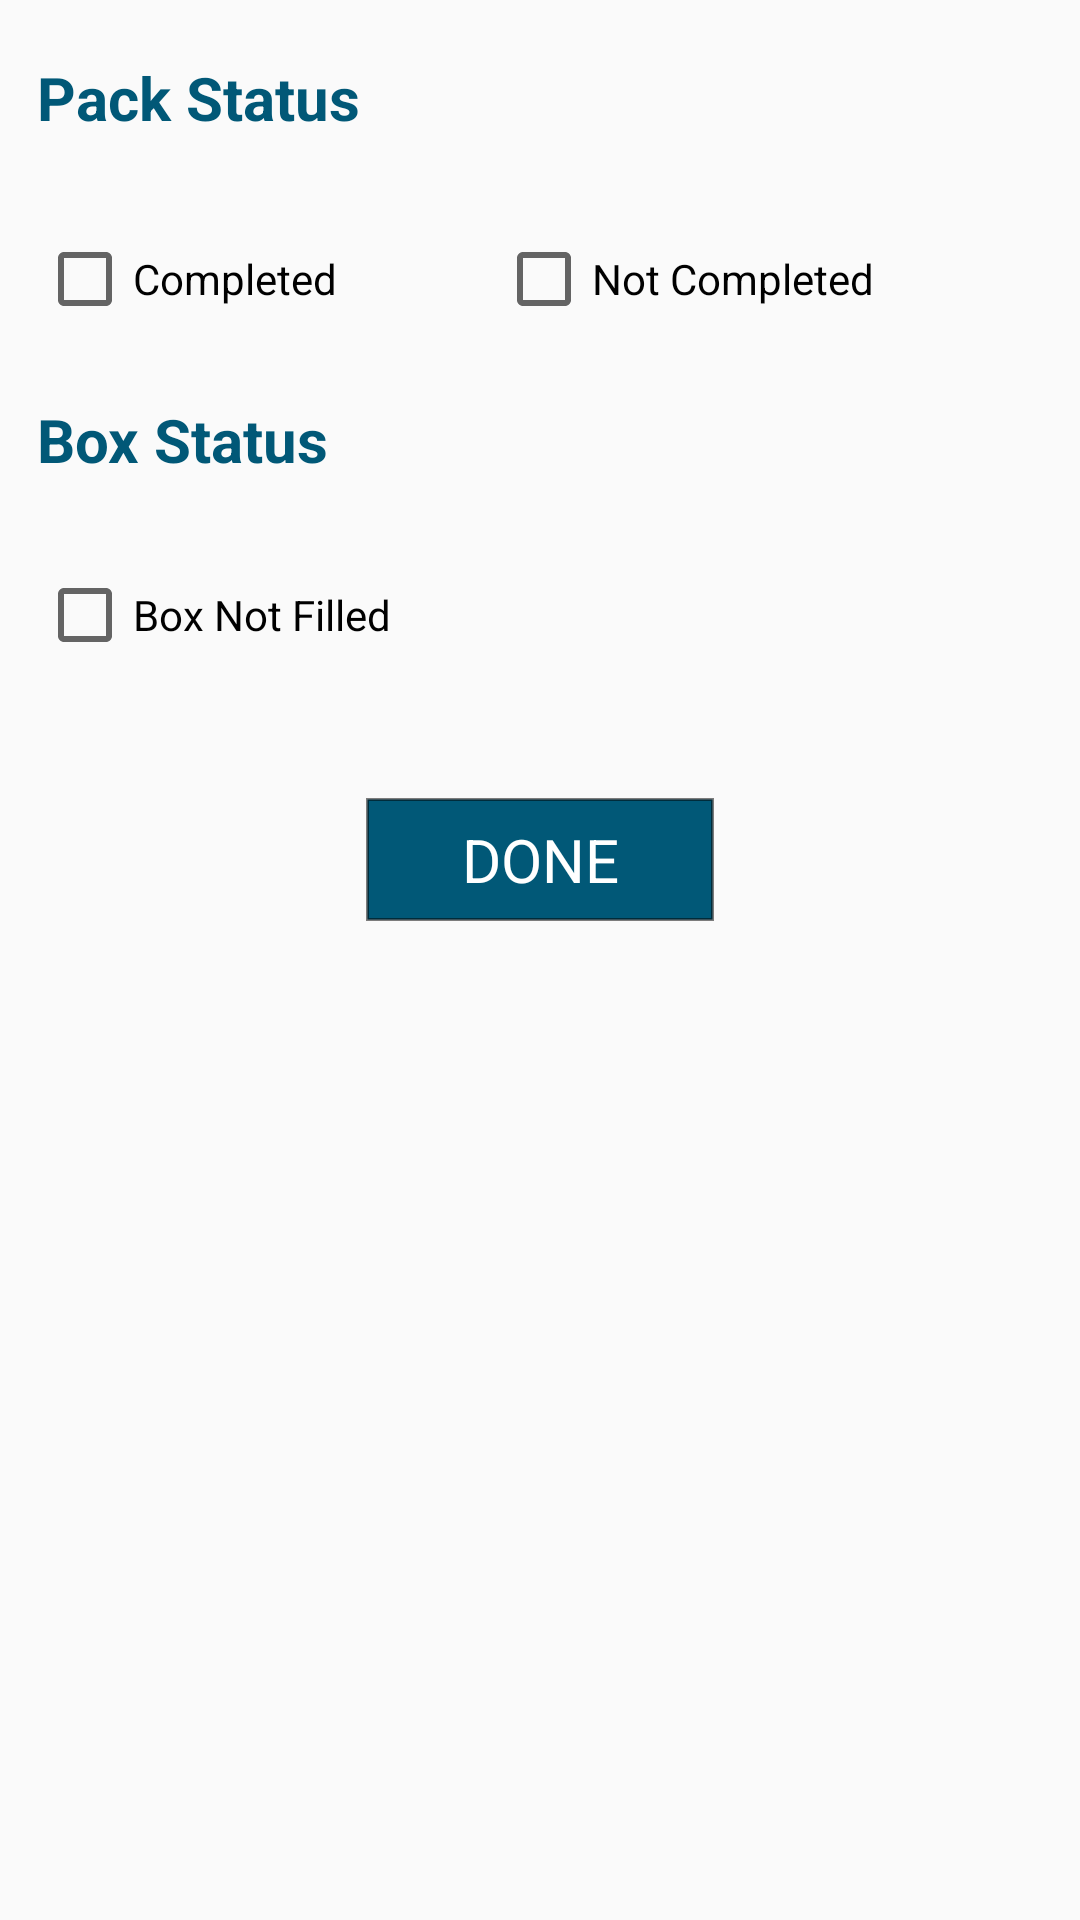

Here is an Android app screen rendered from its layout file. Give the layout XML and the strings, colors and styles it references.
<!-- AndroidManifest.xml: application theme AppTheme -->
<!-- res/layout/filter_popup.xml -->
<?xml version="1.0" encoding="utf-8"?>
<RelativeLayout xmlns:android="http://schemas.android.com/apk/res/android"
    android:orientation="vertical"
    android:layout_width="350dp"
    android:paddingRight="10dp"
    android:layout_height="350dp">


    <TextView
        android:layout_width="120dp"
        android:layout_height="45dp"
        android:text="DONE"
        android:textColor="@color/white"
        android:gravity="center"
        android:background="@drawable/black_border"
        android:textSize="20sp"
        android:id="@+id/textView29"
        android:layout_marginTop="43dp"
        android:layout_below="@+id/checkBox6"
        android:layout_centerHorizontal="true" />

    <TextView
        android:layout_width="wrap_content"
        android:layout_height="wrap_content"
        android:text="Pack Status"
        android:textSize="20sp"
        android:textColor="@color/colorPrimaryDark"
        android:textStyle="bold"
        android:id="@+id/textView23"
        android:layout_marginTop="19dp"
        android:layout_alignParentTop="true"
        android:layout_toStartOf="@+id/textView29" />

    <CheckBox
        android:layout_width="wrap_content"
        android:layout_height="wrap_content"
        android:text="Completed"
        android:id="@+id/checkBox4"
        android:layout_alignTop="@+id/checkBox5"
        android:layout_alignStart="@+id/textView23" />

    <CheckBox
        android:layout_width="wrap_content"
        android:layout_height="wrap_content"
        android:text="Not Completed"
        android:id="@+id/checkBox5"
        android:layout_marginTop="31dp"
        android:layout_below="@+id/textView23"
        android:layout_toEndOf="@+id/checkBox6"
        android:layout_marginStart="35dp" />

    <TextView
        android:layout_width="wrap_content"
        android:layout_height="wrap_content"
        android:text="Box Status"
        android:textSize="20sp"
        android:textColor="@color/colorPrimaryDark"
        android:textStyle="bold"
        android:id="@+id/textView24"
        android:layout_below="@+id/checkBox4"
        android:layout_alignStart="@+id/checkBox4"
        android:layout_marginTop="24dp" />

    <CheckBox
        android:layout_width="wrap_content"
        android:layout_height="wrap_content"
        android:text="Box Not Filled"
        android:id="@+id/checkBox6"
        android:layout_below="@+id/textView24"
        android:layout_alignStart="@+id/textView24"
        android:layout_marginTop="29dp" />
</RelativeLayout>
<!-- resources referenced by this layout -->
<resources>
  <color name="colorPrimaryDark">#015877</color>
  <color name="white">#ffffff</color>
  <!-- drawable black_border (drawable) -->
  <?xml version="1.0" encoding="utf-8"?>
  <layer-list xmlns:android="http://schemas.android.com/apk/res/android" >
      <item
          android:bottom="2dp"
          android:left="2dp"
          android:right="2dp"
          android:top="2dp">
          <shape android:shape="rectangle" >
              <stroke
                  android:width="1dp"
                  android:color="#80000000" />
  
              <solid android:color="@color/colorPrimaryDark" />
  
  
          </shape>
      </item>
  
  </layer-list>
  <style name="AppTheme" parent="Theme.AppCompat.Light.DarkActionBar">
          
          <item name="colorPrimary">@color/colorPrimary</item>
          <item name="colorPrimaryDark">@color/colorPrimary</item>
          <item name="colorAccent">@color/colorPrimary</item>
      </style>
  <color name="colorPrimary">#7ccaa9</color>
</resources>
